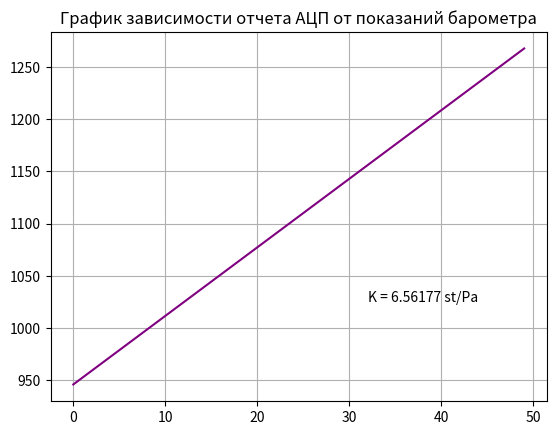

The script that saved this image:
import matplotlib.pyplot as plt
import matplotlib.ticker as ticker
a=6.561776631729762
b=[0]*50
c=[0]*50
for i in range (50):
    b[i]=i
    c[i]=946+i*a
_, ax = plt.subplots()
#ax.yaxis.set_major_locator(ticker.MultipleLocator(100))
ax.plot(b,c,color='purple')
ax.grid(True)
ax.text(32,1025, f"K = 6.56177 st/Pa")
plt.title("График зависимости отчета АЦП от показаний барометра")
plt.show()